Run: headless pygame with SDL's dummy video driver; simulated clock (each Clock.tick advances the game by its frame time, no real sleeping); random seed 0; keys injected as events and as key.get_pressed() state; no mouse input.
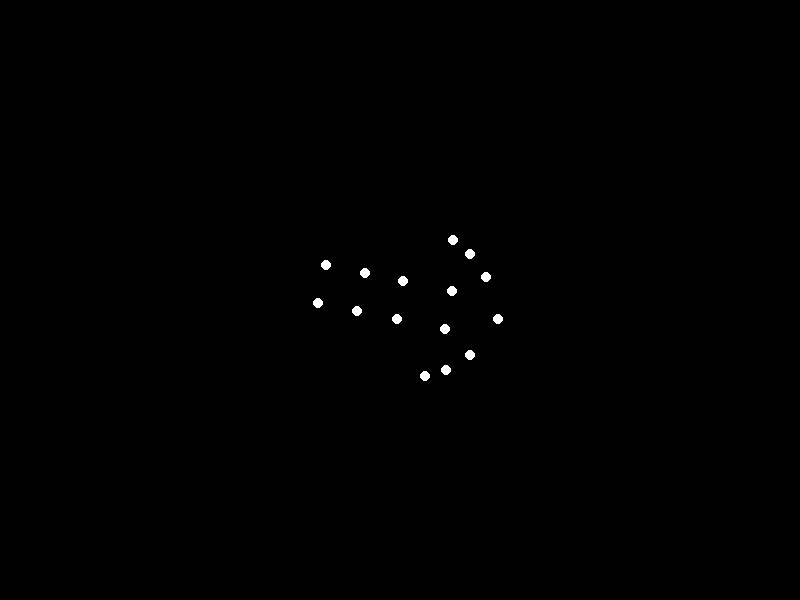
Frame 1 of 4 · flips 1–60 · no input
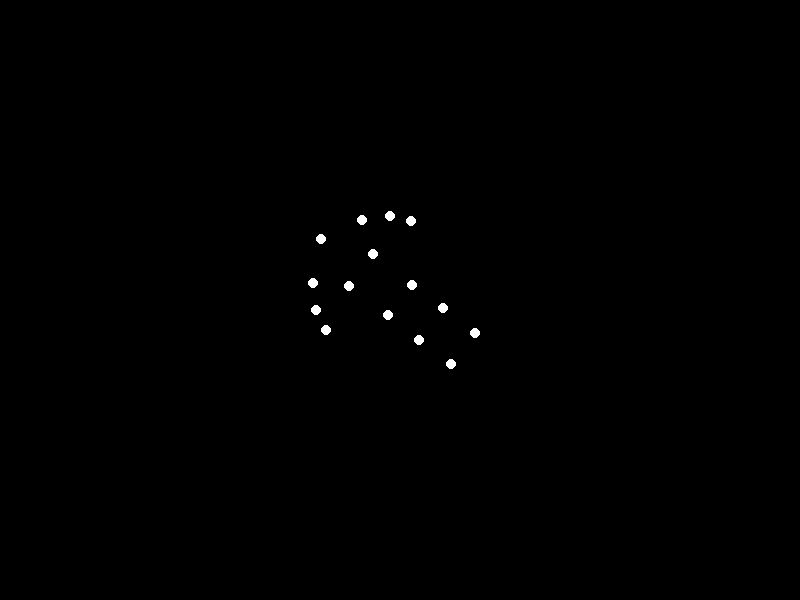
Frame 2 of 4 · flips 61–180 · tapped SPACE, RETURN · held RIGHT (→), D
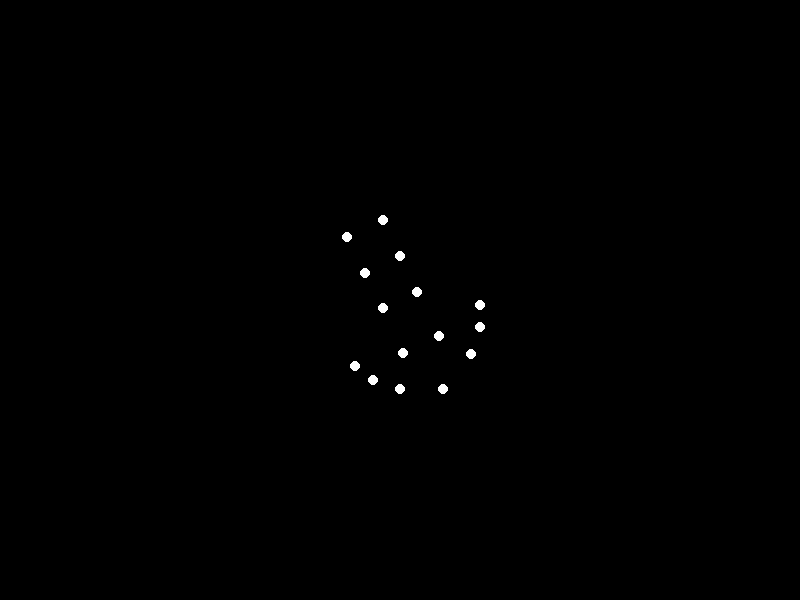
Frame 3 of 4 · flips 181–300 · held DOWN (↓), S
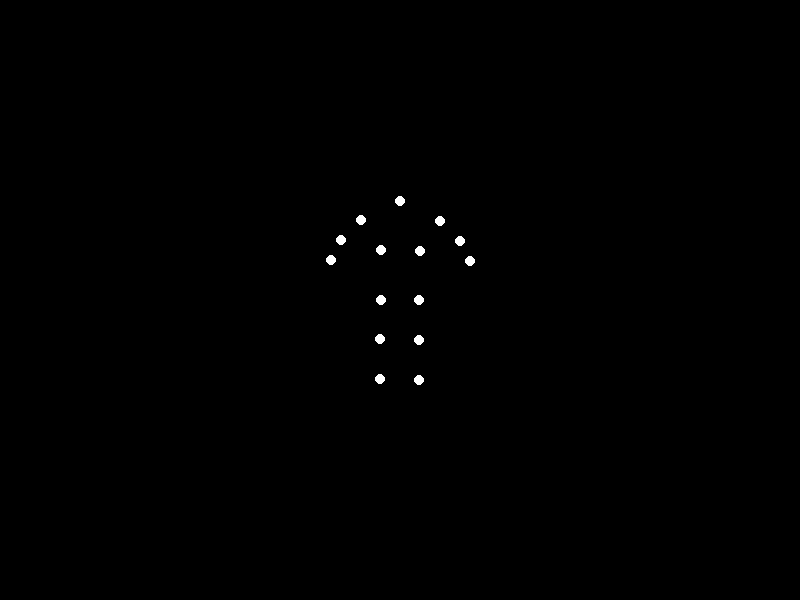
Frame 4 of 4 · flips 301–420 · held LEFT (←), A, UP (↑), W

The pygame program that drew these frames:


import pygame
import math
import sys

# Initialize Pygame
pygame.init()

# Screen settings
width, height = 800, 600
screen = pygame.display.set_mode((width, height))
pygame.display.set_caption("Biological Motion - Point-light Walker")

# Colors
BLACK = (0, 0, 0)
WHITE = (255, 255, 255)

# Center position
center_x, center_y = width // 2, height // 2

# Define 15 body points (relative positions)
points = [
    (0, -100),  # Head
    (-40, -80), (40, -80),  # Shoulders
    (-60, -60), (60, -60),  # Elbows
    (-70, -40), (70, -40),  # Hands
    (-20, -50), (20, -50),  # Waist
    (-20, 0), (20, 0),      # Hips
    (-20, 40), (20, 40),    # Knees
    (-20, 80), (20, 80)     # Feet
]

# Verify point count
assert len(points) == 15, "Exactly 15 points required"

# Animation control
angle = 0
clock = pygame.time.Clock()

# Main loop
running = True
while running:
    for event in pygame.event.get():
        if event.type == pygame.QUIT:
            running = False

    screen.fill(BLACK)

    # Update and draw points
    for dx, dy in points:
        # Apply rotation
        rot_x = dx * math.cos(angle) - dy * math.sin(angle)
        rot_y = dx * math.sin(angle) + dy * math.cos(angle)
        
        # Calculate screen position
        x = int(rot_x) + center_x
        y = int(rot_y) + center_y
        
        # Draw point
        pygame.draw.circle(screen, WHITE, (x, y), 5)

    # Update rotation angle
    angle += 0.03
    if angle >= 2 * math.pi:
        angle -= 2 * math.pi

    pygame.display.flip()
    clock.tick(30)

pygame.quit()
sys.exit()
